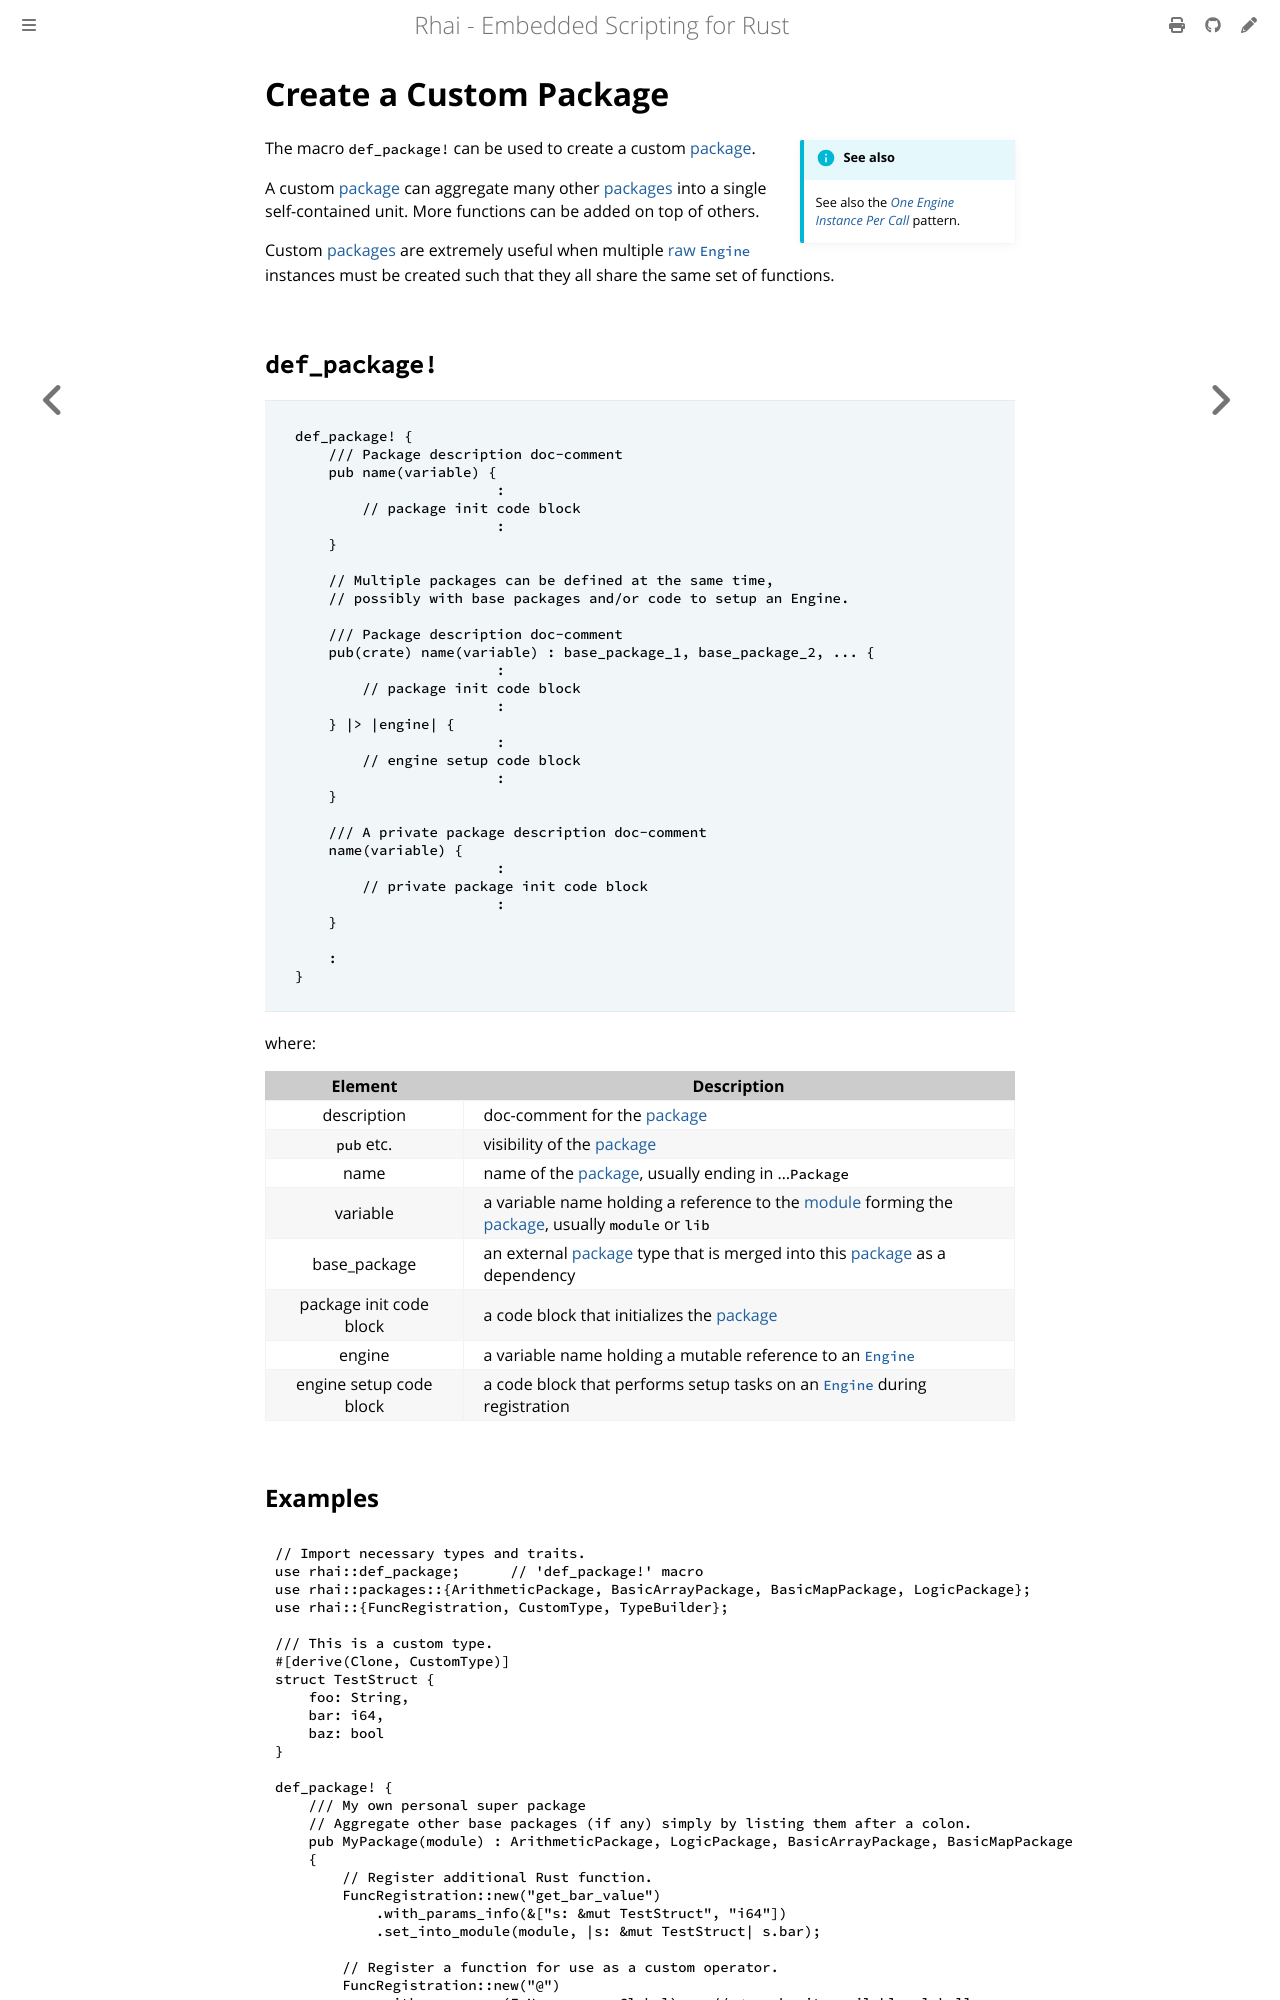

repository: rhaiscript/book · page: rust/packages/create.html · generator: mdbook

Create a Custom Package
=======================

{{#include ../../links.md}}

```admonish info.side "See also"

See also the [_One Engine Instance Per Call_]({{rootUrl}}/patterns/parallel.md) pattern.
```

The macro `def_package!` can be used to create a custom [package].

A custom [package] can aggregate many other [packages] into a single self-contained unit.
More functions can be added on top of others.

Custom [packages] are extremely useful when multiple [raw `Engine`] instances must be created such
that they all share the same set of functions.


`def_package!`
--------------

> ```rust
> def_package! {
>     /// Package description doc-comment
>     pub name(variable) {
>                         :
>         // package init code block
>                         :
>     }
>
>     // Multiple packages can be defined at the same time,
>     // possibly with base packages and/or code to setup an Engine.
>
>     /// Package description doc-comment
>     pub(crate) name(variable) : base_package_1, base_package_2, ... {
>                         :
>         // package init code block
>                         :
>     } |> |engine| {
>                         :
>         // engine setup code block
>                         :
>     }
> 
>     /// A private package description doc-comment
>     name(variable) {
>                         :
>         // private package init code block
>                         :
>     }
>
>     :
> }
> ```

where:

|         Element         | Description                                                                                          |
| :---------------------: | ---------------------------------------------------------------------------------------------------- |
|       description       | doc-comment for the [package]                                                                        |
|       `pub` etc.        | visibility of the [package]                                                                          |
|          name           | name of the [package], usually ending in ...`Package`                                                |
|        variable         | a variable name holding a reference to the [module] forming the [package], usually `module` or `lib` |
|      base_package       | an external [package] type that is merged into this [package] as a dependency                        |
| package init code block | a code block that initializes the [package]                                                          |
|         engine          | a variable name holding a mutable reference to an [`Engine`]                                         |
| engine setup code block | a code block that performs setup tasks on an [`Engine`] during registration                          |
